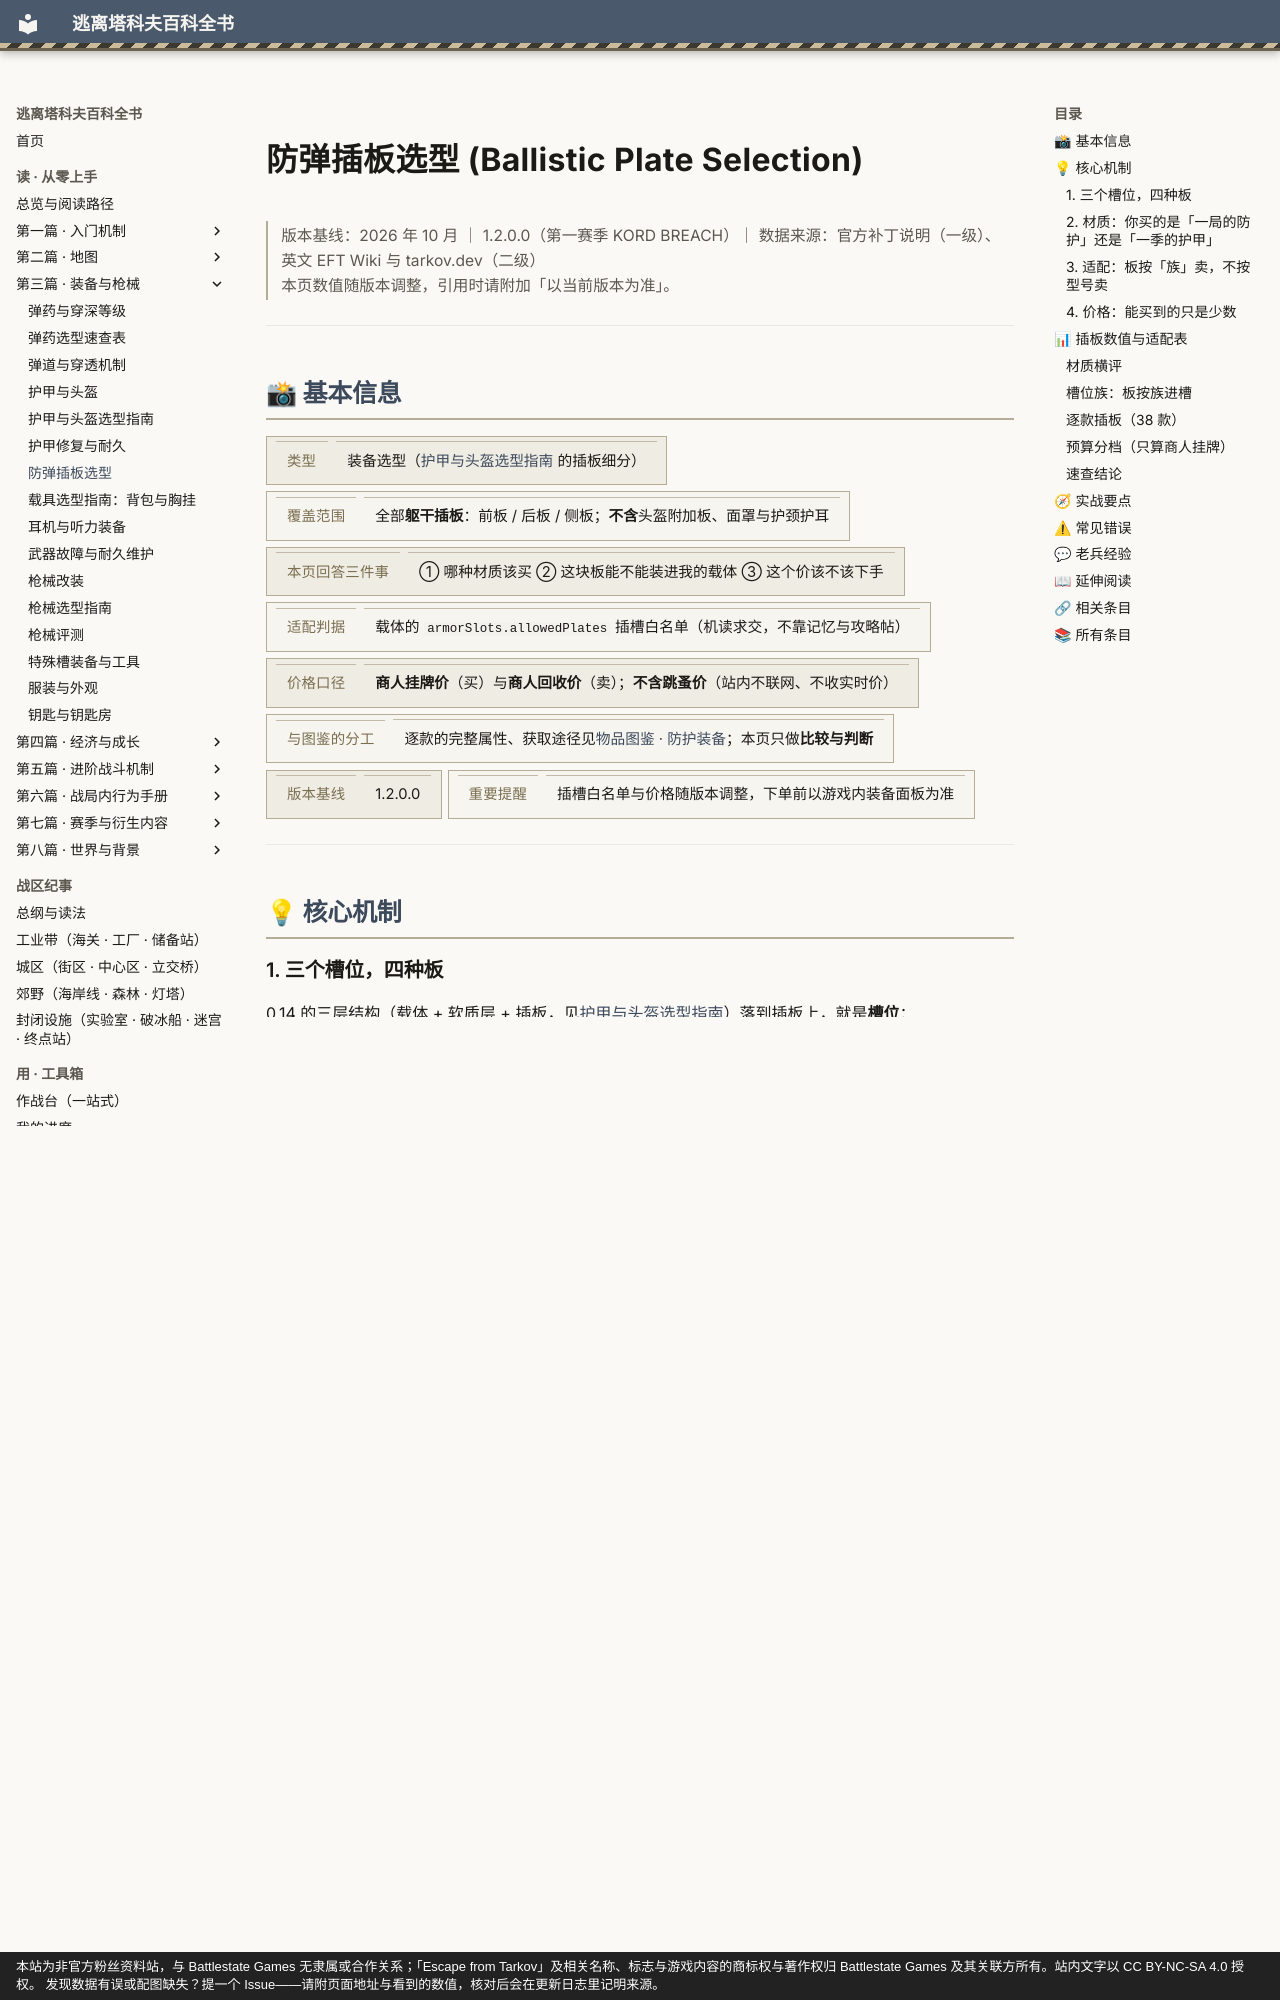

repository: GTX950L/tarkov-encyclopedia · page: entries/armor-plates/index.html · generator: mkdocs · copyright: 本站为非官方粉丝资料站，与 Battlestate Games 无隶属或合作关系；「Escape from Tarkov」及相关名称、标志与游戏内容的商标权与著作权归 Battlestate Games 及其关联方所有。站内文字以 CC BY-NC-SA 4.0 授权。 发现数据有误或配图缺失？提一个 Issue——请附页面地址与看到的数值，核对后会在更新日志里记明来源。

---
description: "防弹插板选型：侧板不是每件载体都有：能不能上侧板、能上几片（左右各一格），由载体的插槽数量决定——数据端点里带侧槽的载体一律是左右各一…"  # 自动生成
tags:
  - 装备
  - 护甲
  - 生存
---
# 防弹插板选型 (Ballistic Plate Selection)

<div class="tk-ver" data-search-exclude markdown>

> 版本基线：2026 年 10 月 ｜ 1.2.0.0（第一赛季 KORD BREACH）｜ 数据来源：官方补丁说明（一级）、英文 EFT Wiki 与 tarkov.dev（二级）  
> 本页数值随版本调整，引用时请附加「以当前版本为准」。

</div>

<a id="top"></a>

---

## 📸 基本信息

<div class="tk-kv-wrap" markdown>

| 项目 | 信息 |
|------|------|
| **类型** | 装备选型（[护甲与头盔选型指南](armor-catalog.md) 的插板细分） |
| **覆盖范围** | 全部**躯干插板**：前板 / 后板 / 侧板；**不含**头盔附加板、面罩与护颈护耳 |
| **本页回答三件事** | ① 哪种材质该买 ② 这块板能不能装进我的载体 ③ 这个价该不该下手 |
| **适配判据** | 载体的 `armorSlots.allowedPlates` 插槽白名单（机读求交，不靠记忆与攻略帖） |
| **价格口径** | **商人挂牌价**（买）与**商人回收价**（卖）；**不含跳蚤价**（站内不联网、不收实时价） |
| **与图鉴的分工** | 逐款的完整属性、获取途径见[物品图鉴 · 防护装备](../catalog/gear-armor.md)；本页只做**比较与判断** |
| **版本基线** | 1.2.0.0 |
| **重要提醒** | 插槽白名单与价格随版本调整，下单前以游戏内装备面板为准 |

</div>

---

## 💡 核心机制

### 1. 三个槽位，四种板

0.14 的三层结构（载体 + 软质层 + 插板，见[护甲与头盔选型指南](armor-catalog.md)）落到插板上，就是**槽位**：

| 槽位 | 数量 | 保的是 | 漏买的后果 |
|------|------|--------|------------|
| **前板**（Front / chest） | 1 | 胸口与胃部 | 最致命的一块空着，等于没穿 |
| **后板**（Back） | 1 | 后背 | 被背身时等同裸奔 |
| **侧板**（Side） | 0–2 | 身体两侧 | 多数人省这笔钱，于是侧面成了对手的默认突破口 |

**侧板不是每件载体都有**：能不能上侧板、能上几片（左右各一格），由载体的插槽数量决定——数据端点里带侧槽的载体一律是左右各一个。买板之前先打开自己的载体数一遍槽——这一步比看等级重要。

### 2. 材质：你买的是「一局的防护」还是「一季的护甲」

插板的等级由材质与结构决定，但**同一等级下，材质决定的是耐久、钝伤与可修复性**：

- **陶瓷**：等级最容易堆高（本页 14 款陶瓷板**全部**在 4–6 级），代价是**耐久上限与钢同级、修复品质却全场最低**——被打几发就掉档，修一次还掉一截上限（见[护甲修复与耐久](armor-repair.md)）。它是**消耗品**，不是耐用品。
- **装甲钢 / 超高分子量聚乙烯（UHMWPE）**：抗修、耐打，重量与钝伤各有取舍。想「一块板穿一季」，看这两类。
- **钛**：钝伤穿透是全场最低的一档，耐久上限反而偏高；代价是这几款**都没有商人挂牌**——只能搜刮或走跳蚤。
- **复合材料 / 铝**：样本太少（本页 4 款与 1 款），不足以支撑「这类材质更好或更差」的结论，只按个例看。

> **判读顺序**：先看**等级够不够挡你的对手**（见[弹药与穿深等级](ammo.md)），再看**材质决定你能用多久**。反过来选——先挑材质再挑等级——最容易花钱买到挡不住的板。

### 3. 适配：板按「族」卖，不按型号卖

插板不是「尺寸合适就能塞」。每件载体的每个插槽都带一张**白名单**，只认名单里的板。白名单按**槽位族**划分，跨族基本不通：

| 槽位族 | 谁在用 | 特征 |
|--------|--------|------|
| **SAPI 族**（前后） | 西方载体与大量俄系载体 | 白名单最宽，**前后通用**，可选型号最多 |
| **Korund 族**（前） | 俄系防弹衣（Zhuk、Gzhel、6B13/6B23-2 一类） | 只吃自家前板，白名单窄 |
| **6B13 后背族** | 少数俄系防弹衣 | 只吃专用背板，白名单最窄 |
| **SSAPI / Korund 侧族** | 带侧槽的载体 | 侧板分左右两槽，白名单按族给，**型号不能混用** |

**一句话判据**：**买板前先在下面的适配表里查「可进载体」，不要查等级。** 装不上的 6 级板，价值等于零。
